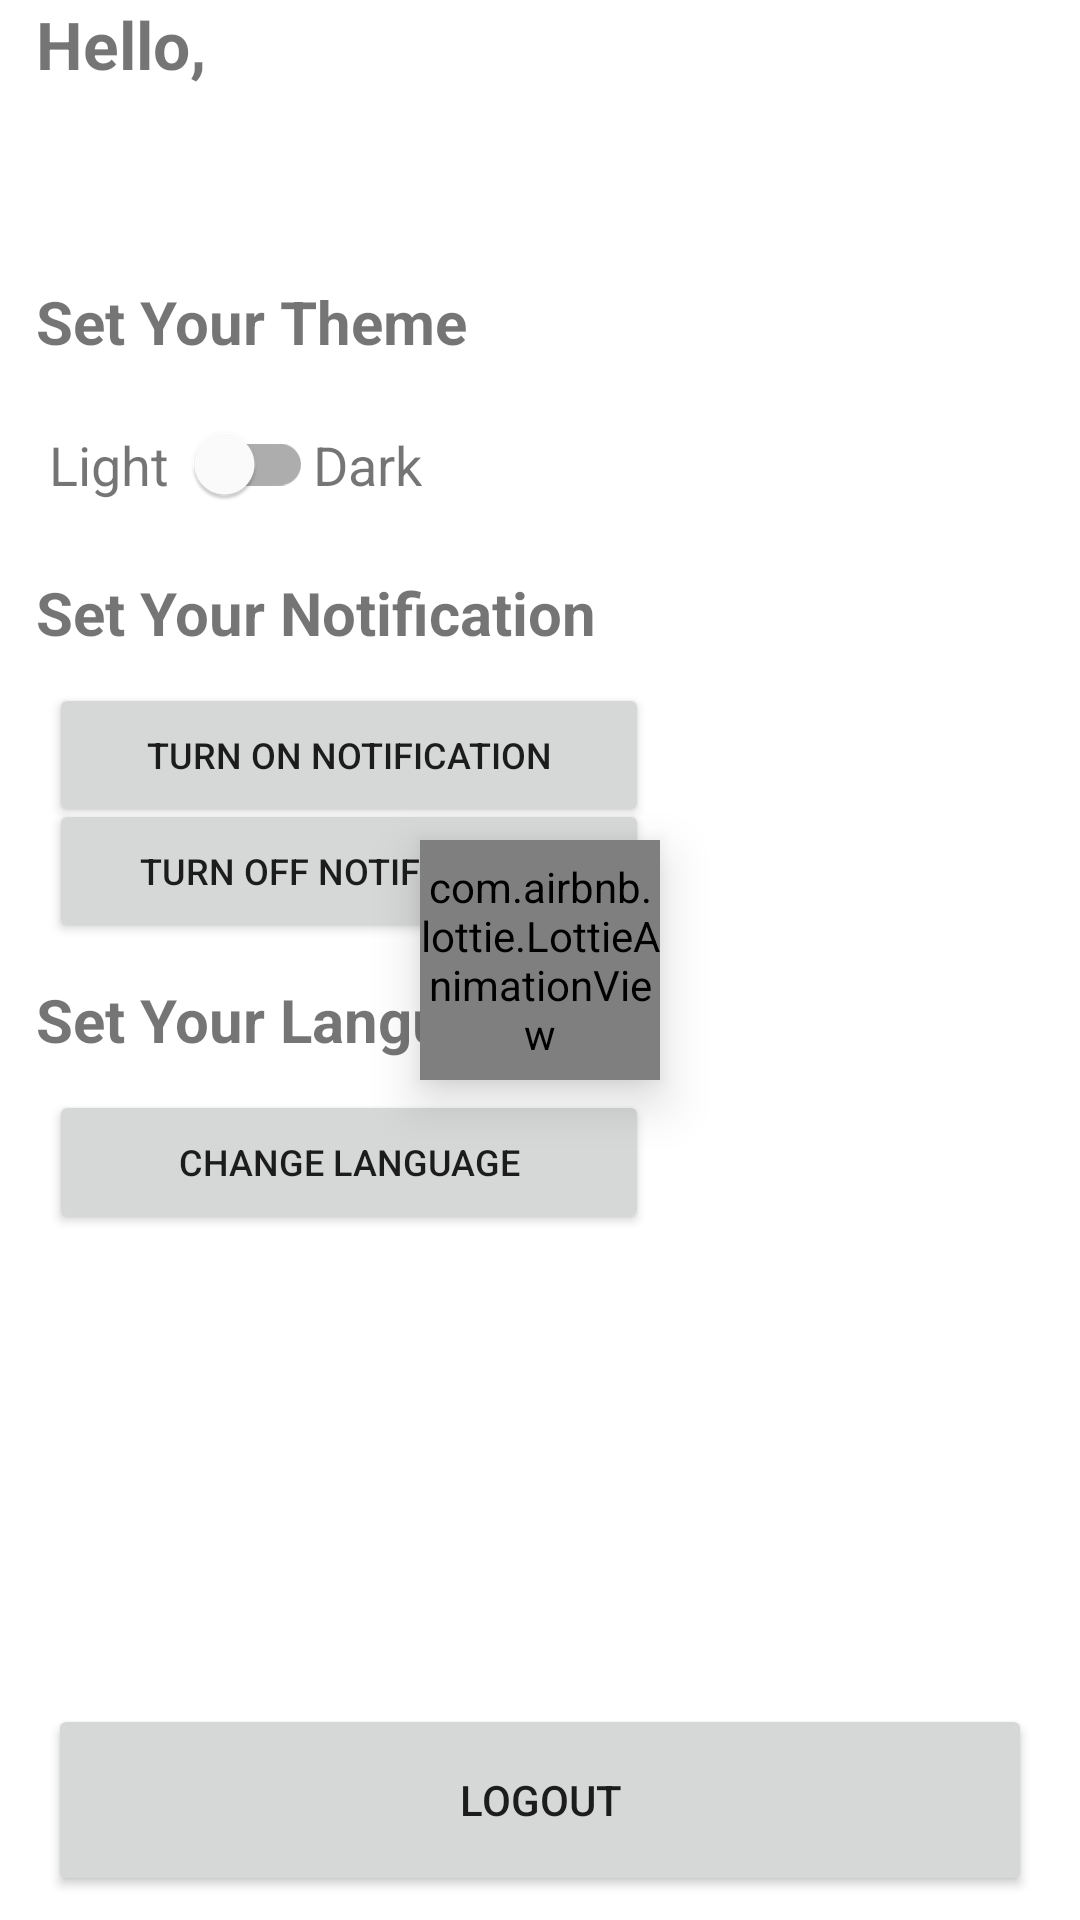

Layout XML and referenced resources for this Android screen:
<!-- AndroidManifest.xml: application theme Theme.StoryApp -->
<!-- res/layout/activity_account.xml -->
<?xml version="1.0" encoding="utf-8"?>
<androidx.constraintlayout.widget.ConstraintLayout xmlns:android="http://schemas.android.com/apk/res/android"
    xmlns:app="http://schemas.android.com/apk/res-auto"
    xmlns:tools="http://schemas.android.com/tools"
    android:layout_width="match_parent"
    android:layout_height="match_parent"
    android:layout_margin="8dp"
    tools:context=".view.account.AccountActivity">

    <com.airbnb.lottie.LottieAnimationView
        android:id="@+id/progressBar"
        android:layout_width="80dp"
        android:layout_height="80dp"
        android:elevation="10dp"
        app:layout_constraintBottom_toBottomOf="parent"
        app:layout_constraintEnd_toEndOf="parent"
        app:layout_constraintStart_toStartOf="parent"
        app:layout_constraintTop_toTopOf="parent"
        app:lottie_autoPlay="true"
        app:lottie_loop="true"
        app:lottie_rawRes="@raw/loading" />

    <TextView
        android:id="@+id/name"
        android:layout_width="wrap_content"
        android:layout_height="wrap_content"
        android:layout_margin="12dp"
        android:textSize="30sp"
        android:textStyle="bold"
        app:layout_constraintStart_toStartOf="parent"
        app:layout_constraintTop_toBottomOf="@+id/hello_title" />

    <TextView
        android:id="@+id/hello_title"
        android:layout_width="wrap_content"
        android:layout_height="wrap_content"
        android:layout_margin="12dp"
        android:text="@string/hello"
        android:textSize="22sp"
        android:textStyle="bold"
        app:layout_constraintStart_toStartOf="parent" />

    <TextView
        android:id="@+id/theme_title"
        android:layout_width="wrap_content"
        android:layout_height="wrap_content"
        android:layout_margin="12dp"
        android:text="@string/theme"
        android:textSize="20sp"
        android:textStyle="bold"
        app:layout_constraintStart_toStartOf="parent"
        app:layout_constraintTop_toBottomOf="@+id/name" />

    <TextView
        android:layout_width="wrap_content"
        android:layout_height="wrap_content"
        android:text="@string/theme_dark"
        android:textSize="18sp"
        app:layout_constraintBottom_toBottomOf="@+id/switch_theme"
        app:layout_constraintStart_toEndOf="@+id/switch_theme"
        app:layout_constraintTop_toTopOf="@+id/switch_theme" />

    <com.google.android.material.switchmaterial.SwitchMaterial
        android:id="@+id/switch_theme"
        android:layout_width="wrap_content"
        android:layout_height="wrap_content"
        android:layout_marginTop="10dp"
        android:textSize="18sp"
        app:layout_constraintEnd_toEndOf="parent"
        app:layout_constraintHorizontal_bias="0.181"
        app:layout_constraintStart_toStartOf="parent"
        app:layout_constraintTop_toBottomOf="@+id/theme_title" />

    <TextView
        android:id="@+id/theme_light"
        android:layout_width="wrap_content"

        android:layout_height="wrap_content"
        android:layout_marginStart="10dp"
        android:text="@string/theme_light"
        android:textSize="18sp"
        app:layout_constraintBottom_toBottomOf="@+id/switch_theme"
        app:layout_constraintEnd_toStartOf="@+id/switch_theme"
        app:layout_constraintTop_toTopOf="@+id/switch_theme" />

    <TextView
        android:id="@+id/notif_title"
        android:layout_width="wrap_content"
        android:layout_height="wrap_content"
        android:layout_margin="12dp"
        android:layout_marginTop="12dp"
        android:text="@string/notification"
        android:textSize="20sp"
        android:textStyle="bold"
        app:layout_constraintStart_toStartOf="parent"
        app:layout_constraintTop_toBottomOf="@+id/switch_theme" />

    <Button
        android:id="@+id/btn_set_repeating_alarm"
        android:layout_width="200dp"
        android:layout_height="wrap_content"
        android:layout_marginTop="10dp"
        android:text="@string/on_notification"
        android:textSize="12sp"
        app:layout_constraintBottom_toTopOf="@+id/btn_cancel_repeating_alarm"
        app:layout_constraintStart_toStartOf="@+id/theme_light"
        app:layout_constraintTop_toBottomOf="@+id/notif_title"
        app:layout_constraintVertical_bias="0.0" />

    <Button
        android:id="@+id/btn_cancel_repeating_alarm"
        android:layout_width="200dp"
        android:layout_height="wrap_content"
        android:text="@string/off_notification"
        android:textSize="12sp"
        app:layout_constraintBottom_toBottomOf="parent"
        app:layout_constraintEnd_toEndOf="parent"
        app:layout_constraintHorizontal_bias="0.0"
        app:layout_constraintStart_toStartOf="@+id/btn_set_repeating_alarm"
        app:layout_constraintTop_toBottomOf="@+id/notif_title"
        app:layout_constraintVertical_bias="0.13" />

    <TextView
        android:id="@+id/lang_title"
        android:layout_width="wrap_content"
        android:layout_height="wrap_content"
        android:layout_margin="12dp"
        android:layout_marginTop="12dp"
        android:text="@string/language"
        android:textSize="20sp"
        android:textStyle="bold"
        app:layout_constraintStart_toStartOf="parent"
        app:layout_constraintTop_toBottomOf="@+id/btn_cancel_repeating_alarm" />

    <Button
        android:id="@+id/btn_set_language"
        android:layout_width="200dp"
        android:layout_height="wrap_content"
        android:layout_marginTop="10dp"
        android:text="@string/set_language"
        android:textSize="12sp"
        app:layout_constraintStart_toStartOf="@+id/theme_light"
        app:layout_constraintTop_toBottomOf="@+id/lang_title"
        app:layout_constraintVertical_bias="0.0" />

    <Button
        android:id="@+id/btn_logout"
        android:layout_width="0dp"
        android:layout_height="64dp"
        android:layout_marginStart="16dp"
        android:layout_marginEnd="16dp"
        android:layout_marginBottom="8dp"
        android:text="@string/logout"
        app:layout_constraintBottom_toBottomOf="parent"
        app:layout_constraintEnd_toEndOf="parent"
        app:layout_constraintStart_toStartOf="parent" />

</androidx.constraintlayout.widget.ConstraintLayout>
<!-- resources referenced by this layout -->
<resources>
  <string name="hello">Hello,</string>
  <string name="language">Set Your Language</string>
  <string name="logout">Logout</string>
  <string name="notification">Set Your Notification</string>
  <string name="off_notification">Turn Off Notification</string>
  <string name="on_notification">Turn On Notification</string>
  <string name="set_language">Change Language</string>
  <string name="theme">Set Your Theme</string>
  <string name="theme_dark">Dark</string>
  <string name="theme_light">Light</string>
  <style name="Theme.StoryApp" parent="Theme.MaterialComponents.DayNight.DarkActionBar">
          <item name="colorPrimary">@color/purple_500</item>
          <item name="colorPrimaryVariant">@color/purple_700</item>
          <item name="colorOnPrimary">@color/white</item>
          <item name="colorSecondary">@color/teal_200</item>
          <item name="colorSecondaryVariant">@color/teal_700</item>
          <item name="colorOnSecondary">@color/black</item>
          <item name="android:statusBarColor" tools:targetApi="l">?attr/colorPrimaryVariant</item>
      </style>
  <!-- not gathered from this repository: default colours our renderer supplied (Android Studio template values) -->
  <color name="purple_500">#FF6200EE</color>
  <color name="purple_700">#FF3700B3</color>
  <color name="teal_200">#FF03DAC5</color>
  <color name="teal_700">#FF018786</color>
  <color name="black">#FF000000</color>
  <color name="white">#FFFFFFFF</color>
</resources>
